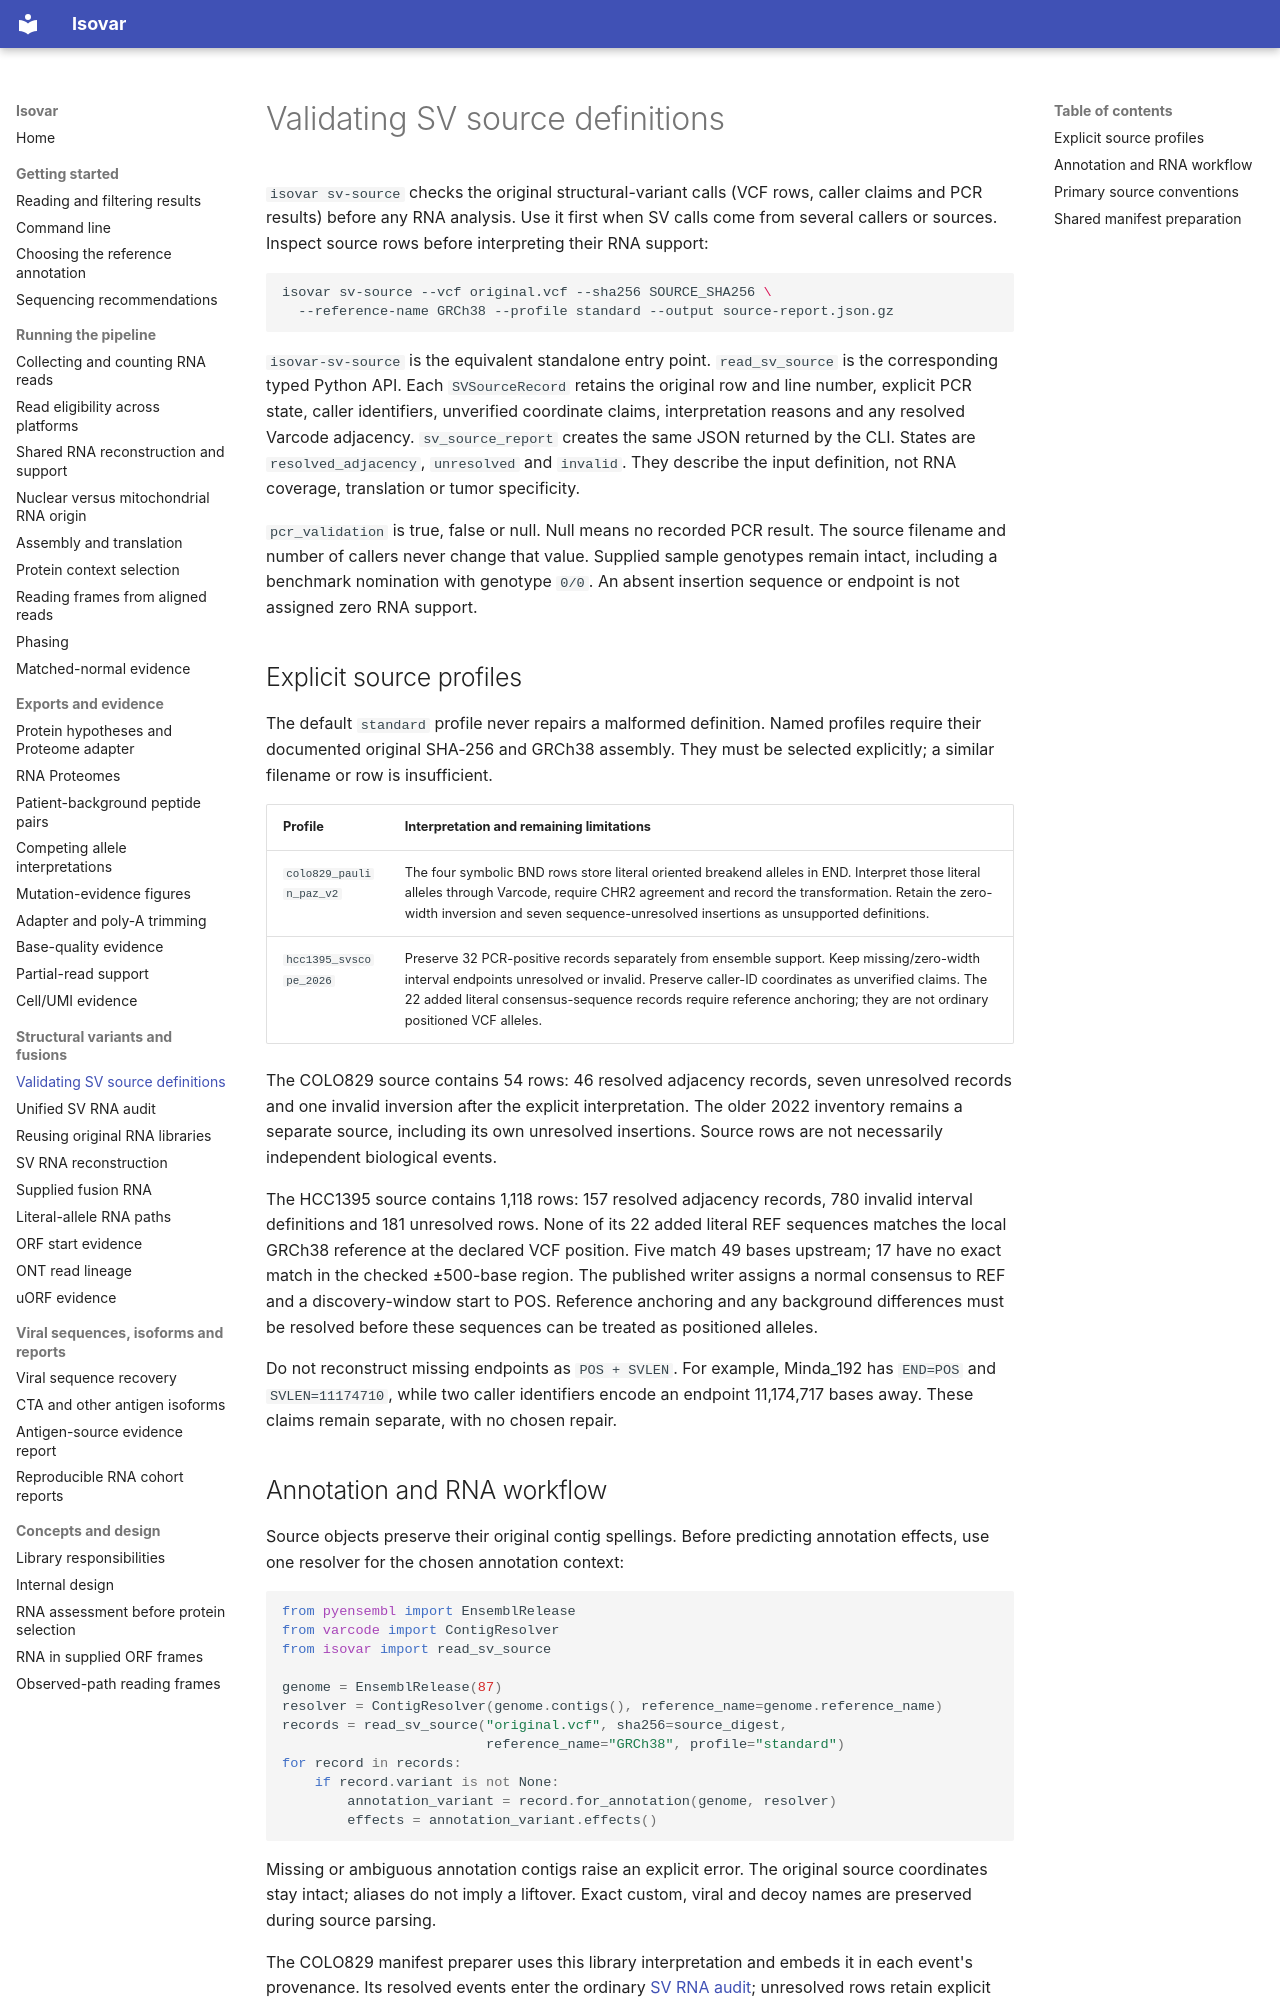

repository: openvax/isovar · page: sv-source-validation/index.html · generator: mkdocs

# Validating SV source definitions

`isovar sv-source` checks the original structural-variant calls (VCF rows,
caller claims and PCR results) before any RNA analysis. Use it first when SV
calls come from several callers or sources. Inspect source rows before
interpreting their RNA support:

```bash
isovar sv-source --vcf original.vcf --sha256 SOURCE_SHA256 \
  --reference-name GRCh38 --profile standard --output source-report.json.gz
```

`isovar-sv-source` is the equivalent standalone entry point.
`read_sv_source` is the corresponding typed Python API. Each `SVSourceRecord`
retains the original row and line number, explicit PCR state, caller identifiers,
unverified coordinate claims, interpretation reasons and any resolved Varcode
adjacency. `sv_source_report` creates the same JSON returned by the CLI. States
are `resolved_adjacency`, `unresolved` and `invalid`. They describe the input
definition, not RNA coverage, translation or tumor specificity.

`pcr_validation` is true, false or null. Null means no recorded PCR result. The
source filename and number of callers never change that value. Supplied sample
genotypes remain intact, including a benchmark nomination with genotype `0/0`.
An absent insertion sequence or endpoint is not assigned zero RNA support.

## Explicit source profiles

The default `standard` profile never repairs a malformed definition. Named
profiles require their documented original SHA-256 and GRCh38 assembly. They
must be selected explicitly; a similar filename or row is insufficient.

| Profile | Interpretation and remaining limitations |
|---|---|
| `colo829_paulin_paz_v2` | The four symbolic BND rows store literal oriented breakend alleles in END. Interpret those literal alleles through Varcode, require CHR2 agreement and record the transformation. Retain the zero-width inversion and seven sequence-unresolved insertions as unsupported definitions. |
| `hcc1395_svscope_2026` | Preserve 32 PCR-positive records separately from ensemble support. Keep missing/zero-width interval endpoints unresolved or invalid. Preserve caller-ID coordinates as unverified claims. The 22 added literal consensus-sequence records require reference anchoring; they are not ordinary positioned VCF alleles. |

The COLO829 source contains 54 rows: 46 resolved adjacency records, seven
unresolved records and one invalid inversion after the explicit interpretation.
The older 2022 inventory remains a separate source, including its own unresolved
insertions. Source rows are not necessarily independent biological events.

The HCC1395 source contains 1,118 rows: 157 resolved adjacency records, 780 invalid
interval definitions and 181 unresolved rows. None of its 22 added literal REF
sequences matches the local GRCh38 reference at the declared VCF position. Five
match 49 bases upstream; 17 have no exact match in the checked ±500-base region.
The published writer assigns a normal consensus to REF and a discovery-window
start to POS. Reference anchoring and any background differences must be resolved
before these sequences can be treated as positioned alleles.

Do not reconstruct missing endpoints as `POS + SVLEN`. For example, Minda_192
has `END=POS` and `SVLEN=11174710`, while two caller identifiers encode an endpoint
11,174,717 bases away. These claims remain separate, with no chosen repair.

## Annotation and RNA workflow

Source objects preserve their original contig spellings. Before predicting
annotation effects, use one resolver for the chosen annotation context:

```python
from pyensembl import EnsemblRelease
from varcode import ContigResolver
from isovar import read_sv_source

genome = EnsemblRelease(87)
resolver = ContigResolver(genome.contigs(), reference_name=genome.reference_name)
records = read_sv_source("original.vcf", sha256=source_digest,
                         reference_name="GRCh38", profile="standard")
for record in records:
    if record.variant is not None:
        annotation_variant = record.for_annotation(genome, resolver)
        effects = annotation_variant.effects()
```

Missing or ambiguous annotation contigs raise an explicit error. The original
source coordinates stay intact; aliases do not imply a liftover. Exact custom,
viral and decoy names are preserved during source parsing.

The COLO829 manifest preparer
uses this library interpretation and embeds it in each event's provenance. Its
resolved events enter the ordinary [SV RNA audit](sv-rna-audit.md); unresolved
rows retain explicit unassessed reasons. Source-specific interpretation does not
add a separate reconstruction or protein-inference path.
